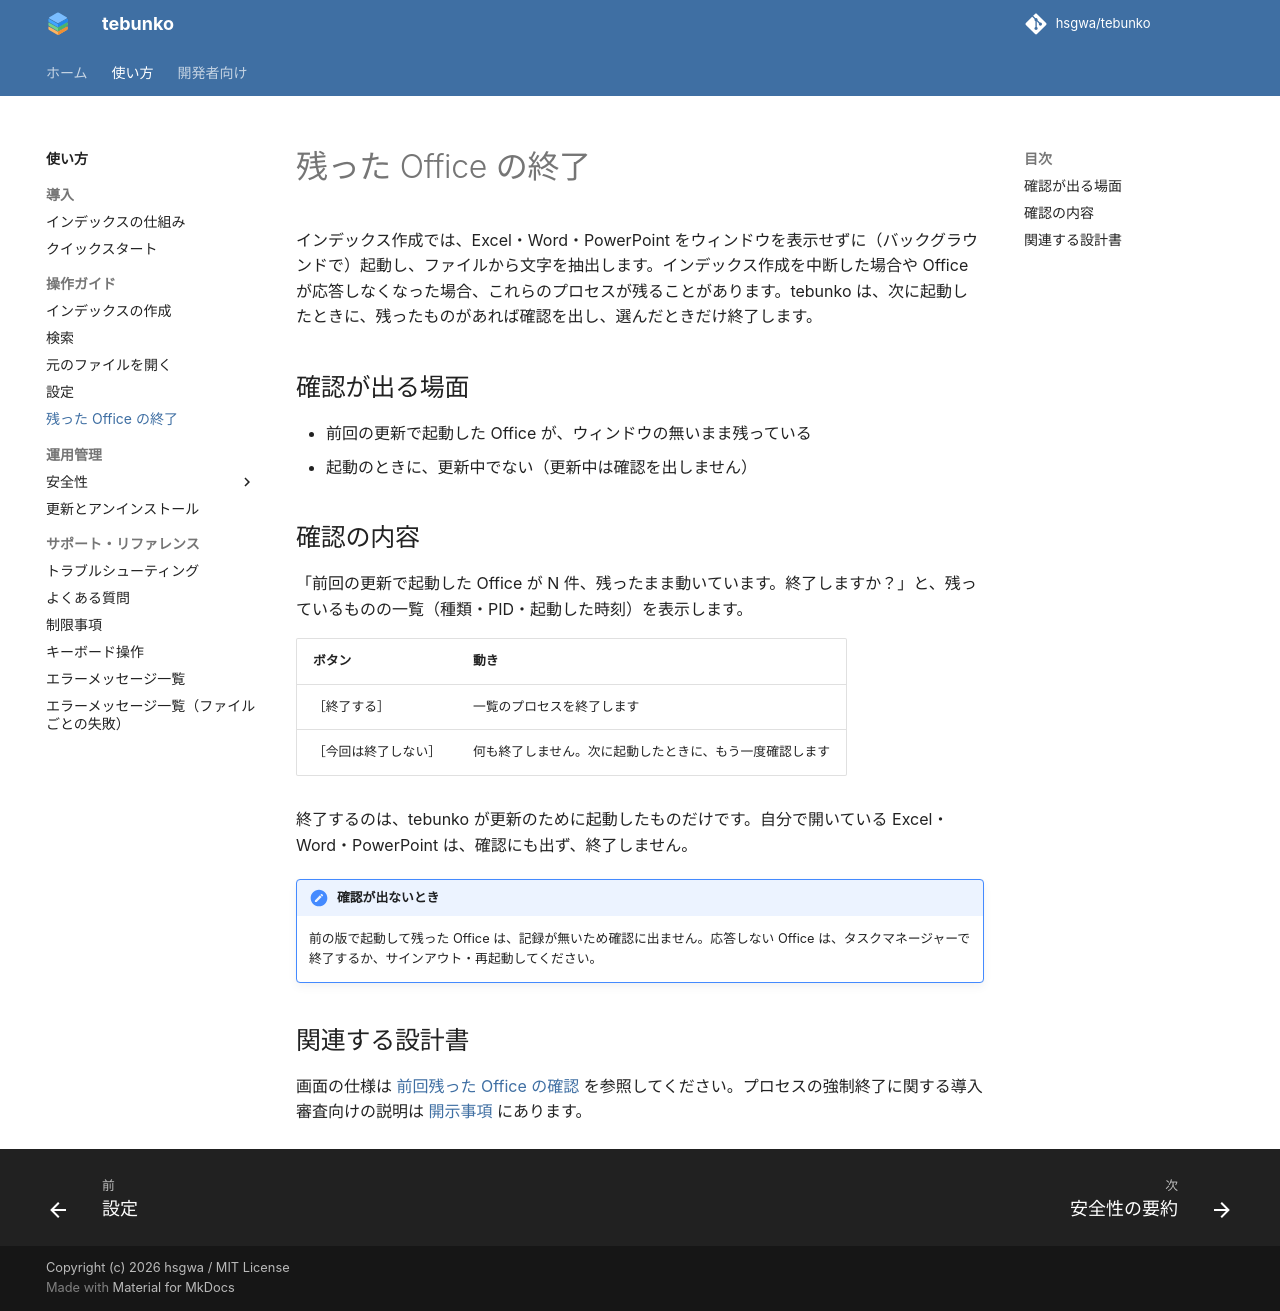

repository: hsgwa/tebunko · page: guide/process/index.html · generator: mkdocs

# 残った Office の終了

インデックス作成では、Excel・Word・PowerPoint をウィンドウを表示せずに（バックグラウンドで）起動し、ファイルから文字を抽出します。インデックス作成を中断した場合や Office が応答しなくなった場合、これらのプロセスが残ることがあります。tebunko は、次に起動したときに、残ったものがあれば確認を出し、選んだときだけ終了します。

## 確認が出る場面

- 前回の更新で起動した Office が、ウィンドウの無いまま残っている
- 起動のときに、更新中でない（更新中は確認を出しません）

## 確認の内容

「前回の更新で起動した Office が N 件、残ったまま動いています。終了しますか？」と、残っているものの一覧（種類・PID・起動した時刻）を表示します。

| ボタン | 動き |
|---|---|
| ［終了する］ | 一覧のプロセスを終了します |
| ［今回は終了しない］ | 何も終了しません。次に起動したときに、もう一度確認します |

終了するのは、tebunko が更新のために起動したものだけです。自分で開いている Excel・Word・PowerPoint は、確認にも出ず、終了しません。

!!! note "確認が出ないとき"
    前の版で起動して残った Office は、記録が無いため確認に出ません。応答しない Office は、タスクマネージャーで終了するか、サインアウト・再起動してください。

## 関連する設計書

画面の仕様は [前回残った Office の確認](../design/gui/leftover-office.md) を参照してください。プロセスの強制終了に関する導入審査向けの説明は [開示事項](../safety/disclosure.md) にあります。
